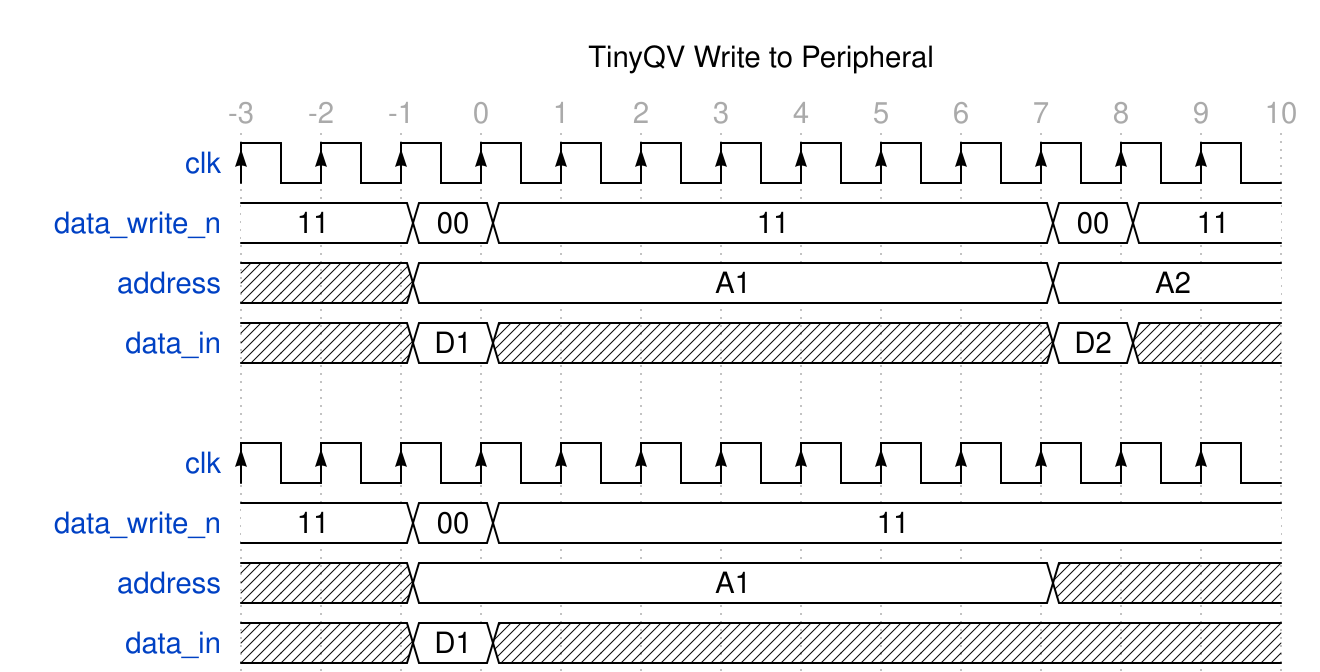

Here is a digital timing diagram. Give the WaveJSON source that produces it.

{signal: [
  {name: 'clk', wave:          'P............'},
  {name: 'data_write_n', wave: '=.==......==.', data: ['11', '00', '11', '00', '11']},
  {name: 'address', wave:      'x.=.......=..', data: ['A1', 'A2']},
  {name: 'data_in', wave:      'x.=x......=x.', data: ['D1', 'D2']},
  {},
  {name: 'clk', wave:          'P............'},
  {name: 'data_write_n', wave: '=.==.........', data: ['11', '00', '11', '00', '11']},
  {name: 'address', wave:      'x.=.......x..', data: ['A1', 'A2']},
  {name: 'data_in', wave:      'x.=x.........', data: ['D1', 'D2']},
],
  head:{
  text:'TinyQV Write to Peripheral',
  tick:-3
  }}
